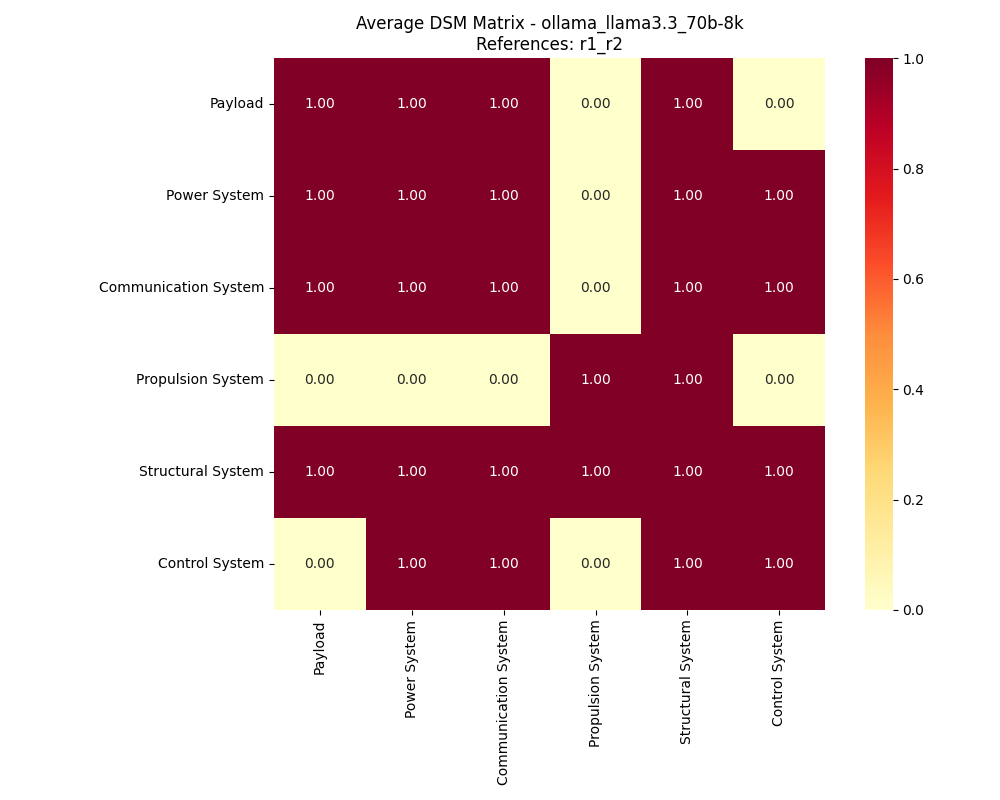

Data behind this chart, as committed beside it:
, Payload, Power System, Communication System, Propulsion System, Structural System, Control System
Payload, 1, 1, 1, 0, 1, 0
Power System, 1, 1, 1, 0, 1, 1
Communication System, 1, 1, 1, 0, 1, 1
Propulsion System, 0, 0, 0, 1, 1, 0
Structural System, 1, 1, 1, 1, 1, 1
Control System, 0, 1, 1, 0, 1, 1
